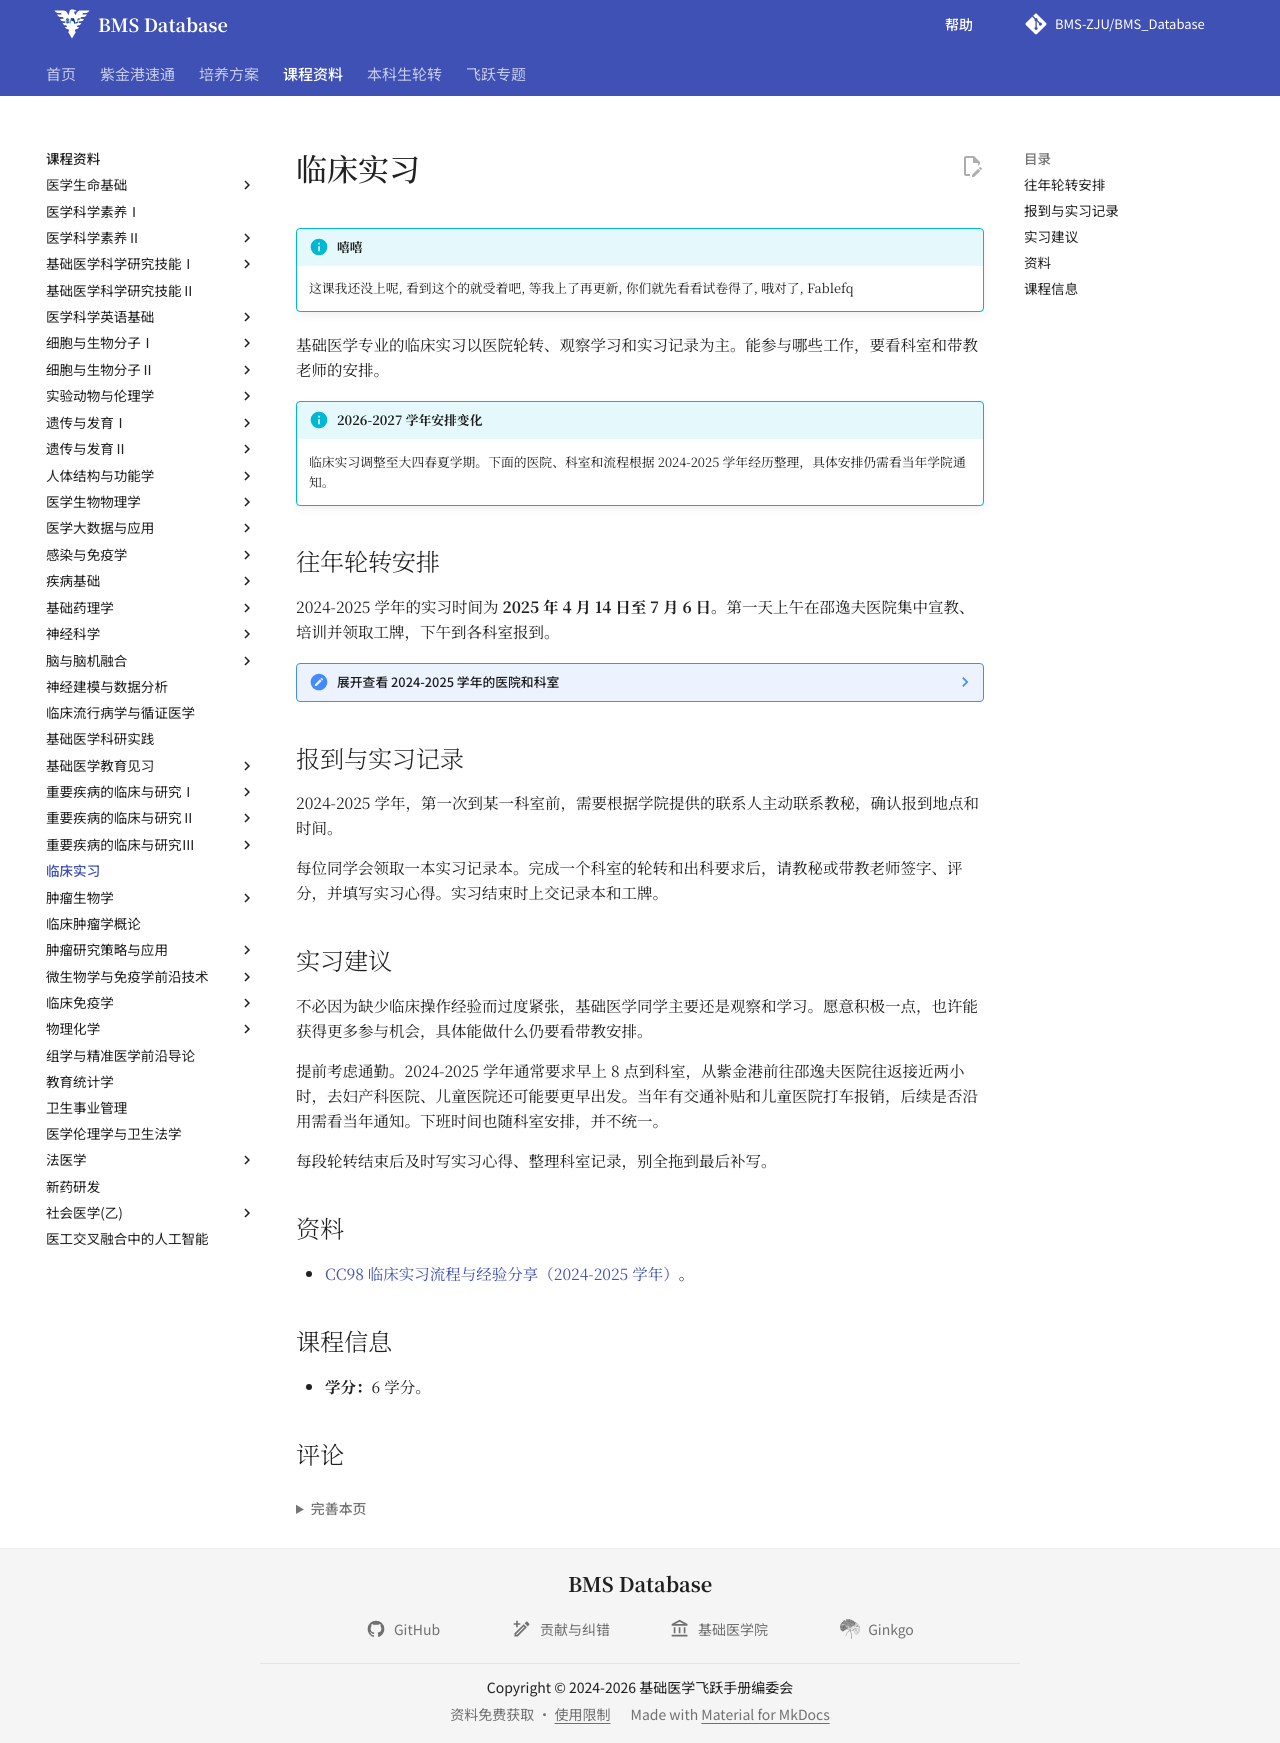

repository: BMS-ZJU/BMS_Database · page: courses/clinical-practice/index.html · generator: mkdocs

# 临床实习

<!--
source-attribution
2024-2025 学年部分课程经验：Chams。
原始出处：https://www.cc98.org/topic/6253798。
来源记录：RS-085、HTML-018、CONSENT-ATTRIBUTION-20260915。
-->

!!! info "嘻嘻"

    这课我还没上呢, 看到这个的就受着吧, 等我上了再更新, 你们就先看看试卷得了, 哦对了, Fablefq

基础医学专业的临床实习以医院轮转、观察学习和实习记录为主。能参与哪些工作，要看科室和带教老师的安排。

!!! info "2026-2027 学年安排变化"

    临床实习调整至大四春夏学期。下面的医院、科室和流程根据 2024-2025 学年经历整理，具体安排仍需看当年学院通知。

## 往年轮转安排

2024-2025 学年的实习时间为 **2025 年 4 月 14 日至 7 月 6 日**。第一天上午在邵逸夫医院集中宣教、培训并领取工牌，下午到各科室报到。

??? note "展开查看 2024-2025 学年的医院和科室"

    当年主要在三家医院实习：

    - 浙江大学医学院附属邵逸夫医院庆春院区；
    - 浙江大学医学院附属儿童医院滨江院区；
    - 浙江大学医学院附属妇产科医院湖滨院区。

    必修科室有消化内科、呼吸内科、普通外科、妇科、儿科、心内科和内分泌科。另从骨科、感染科、风湿科、耳鼻喉科、肿瘤内科和神经内科中选择 1 个选修科室。妇科、儿科还会安排相应子科室。

    | 科室 | 轮转时长 |
    | --- | --- |
    | 消化内科、呼吸内科、普通外科、心内科 | 每科 2 周 |
    | 妇科、儿科、内分泌科、选修科室 | 每科 1 周 |

    学院先收集轮转顺序和选修科室意向，再据此分组。各组轮转顺序不同，通常会把选修科室相同的同学分在一起；分组后有问题可以再向负责老师反映。

## 报到与实习记录

2024-2025 学年，第一次到某一科室前，需要根据学院提供的联系人主动联系教秘，确认报到地点和时间。

每位同学会领取一本实习记录本。完成一个科室的轮转和出科要求后，请教秘或带教老师签字、评分，并填写实习心得。实习结束时上交记录本和工牌。

## 实习建议

不必因为缺少临床操作经验而过度紧张，基础医学同学主要还是观察和学习。愿意积极一点，也许能获得更多参与机会，具体能做什么仍要看带教安排。

提前考虑通勤。2024-2025 学年通常要求早上 8 点到科室，从紫金港前往邵逸夫医院往返接近两小时，去妇产科医院、儿童医院还可能要更早出发。当年有交通补贴和儿童医院打车报销，后续是否沿用需看当年通知。下班时间也随科室安排，并不统一。

每段轮转结束后及时写实习心得、整理科室记录，别全拖到最后补写。

## 资料

- [CC98 临床实习流程与经验分享（2024-2025 学年）](https://www.cc98.org/topic/6253798)。

## 课程信息

- **学分：**6 学分。
